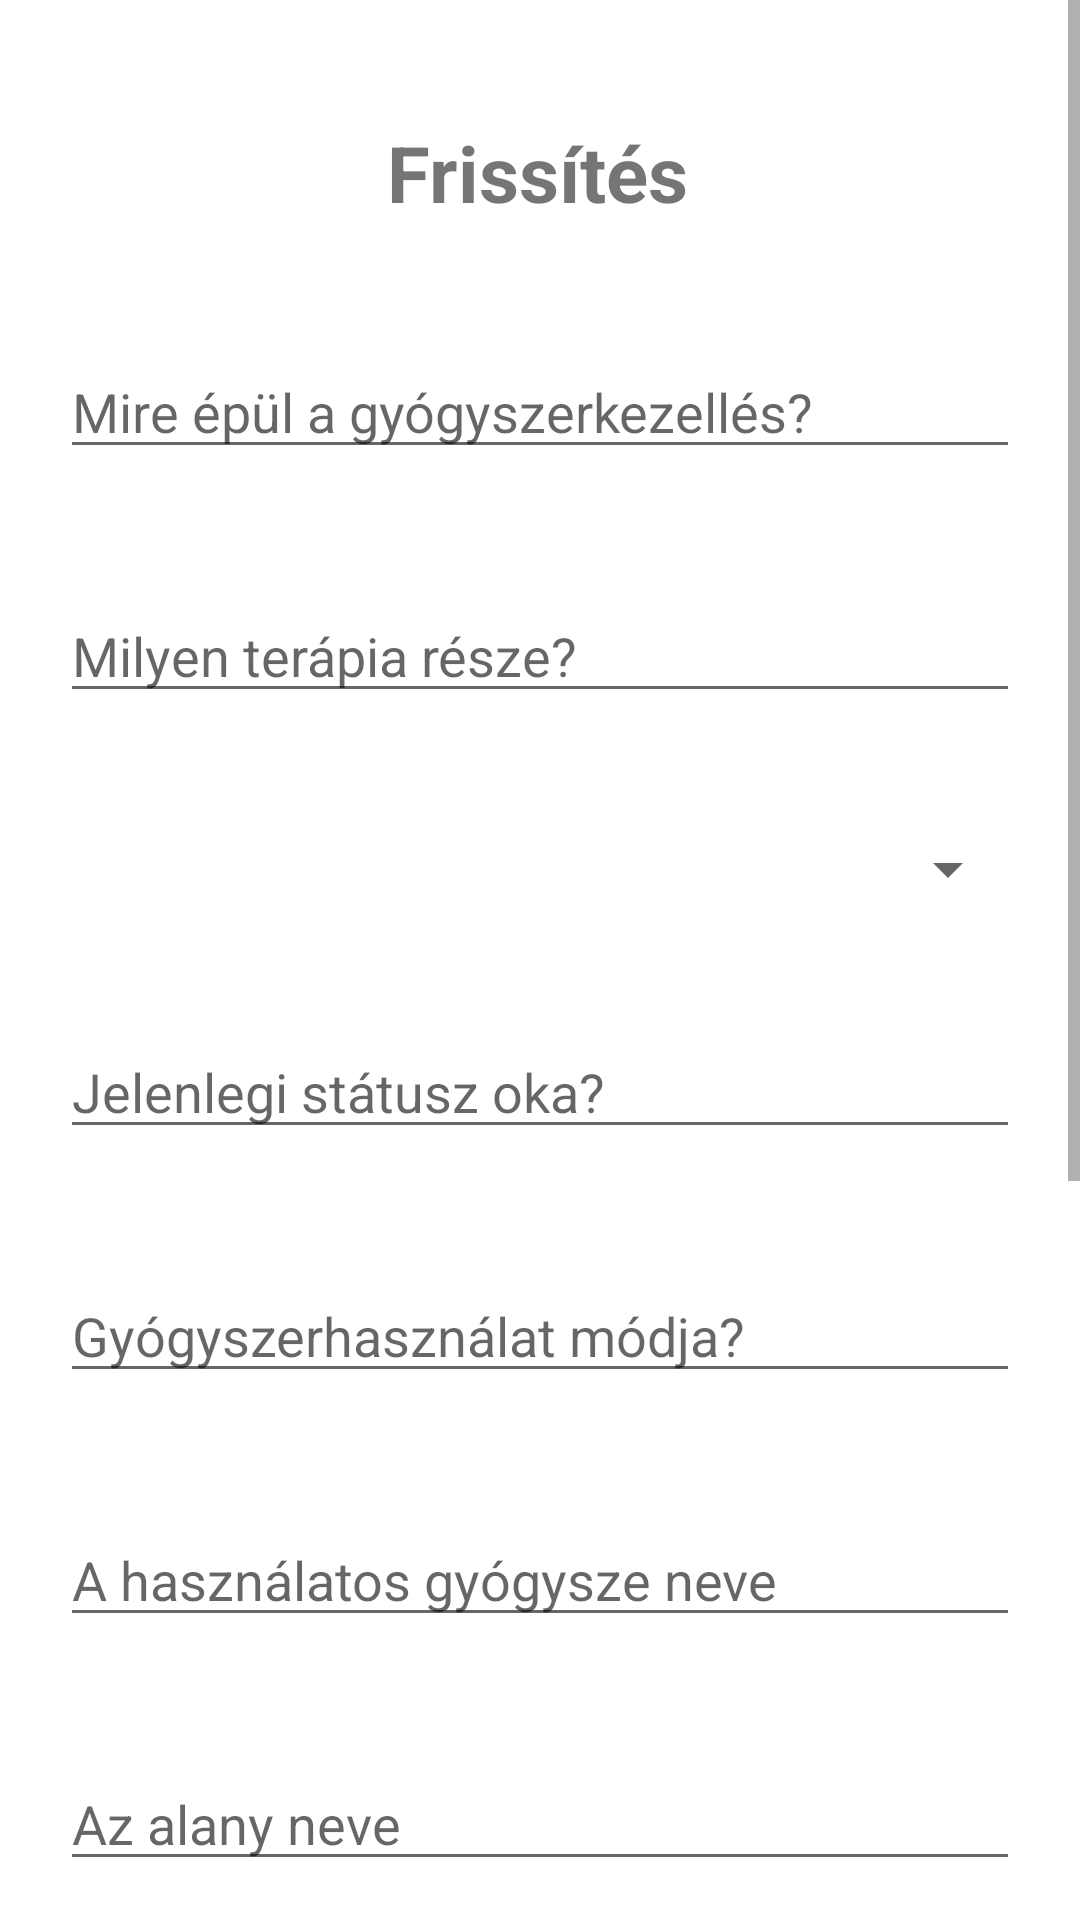

Here is an Android app screen rendered from its layout file. Give the layout XML and the strings, colors and styles it references.
<!-- AndroidManifest.xml: application theme Theme.MsApp -->
<!-- res/layout/activity_update_ms.xml -->
<?xml version="1.0" encoding="utf-8"?>
<ScrollView
    xmlns:android="http://schemas.android.com/apk/res/android"
    xmlns:app="http://schemas.android.com/apk/res-auto"
    xmlns:tools="http://schemas.android.com/tools"
    android:layout_width="match_parent"
    android:layout_height="match_parent"
    android:fillViewport="true">

    <androidx.constraintlayout.widget.ConstraintLayout

        android:layout_width="match_parent"
        android:layout_height="wrap_content"
        tools:context=".AddMs">

        <TextView
            android:id="@+id/textView3"
            android:layout_width="wrap_content"
            android:layout_height="wrap_content"
            android:layout_marginTop="40dp"
            android:textStyle="bold"
            android:textSize="26sp"
            android:text="Frissítés"
            app:layout_constraintEnd_toEndOf="parent"
            app:layout_constraintHorizontal_bias="0.498"
            app:layout_constraintStart_toStartOf="parent"
            app:layout_constraintTop_toTopOf="parent" />

        <EditText
            android:id="@+id/basedOn"
            android:layout_width="match_parent"
            android:layout_height="wrap_content"
            android:layout_marginTop="@dimen/marginTop"
            android:inputType="textNoSuggestions"
            android:hint="@string/basedOn"
            android:layout_marginHorizontal="@dimen/margin_horizon"
            android:autofillHints=""
            app:layout_constraintEnd_toEndOf="parent"
            app:layout_constraintHorizontal_bias="0.0"
            app:layout_constraintStart_toStartOf="parent"
            app:layout_constraintTop_toBottomOf="@+id/textView3" />

        <EditText
            android:id="@+id/partOf"
            android:layout_width="match_parent"
            android:layout_height="wrap_content"
            android:layout_marginTop="@dimen/marginTop"
            android:inputType="textNoSuggestions"
            android:hint="@string/partOf"
            android:layout_marginHorizontal="@dimen/margin_horizon"
            android:autofillHints=""
            app:layout_constraintEnd_toEndOf="parent"
            app:layout_constraintHorizontal_bias="0.0"
            app:layout_constraintStart_toStartOf="parent"
            app:layout_constraintTop_toBottomOf="@+id/basedOn" />

        <Spinner
            android:id="@+id/status"
            android:layout_width="match_parent"
            android:layout_height="wrap_content"
            android:layout_marginTop="@dimen/marginTop"
            android:inputType="text"
            android:layout_marginHorizontal="@dimen/margin_horizon"
            app:layout_constraintEnd_toEndOf="parent"
            app:layout_constraintHorizontal_bias="0.0"
            app:layout_constraintStart_toStartOf="parent"
            app:layout_constraintTop_toBottomOf="@+id/partOf" />

        <EditText
            android:id="@+id/statusReason"
            android:layout_width="match_parent"
            android:layout_height="wrap_content"
            android:layout_marginTop="@dimen/marginTop"
            android:inputType="textNoSuggestions"
            android:hint="@string/statusReason"
            android:layout_marginHorizontal="@dimen/margin_horizon"
            android:autofillHints=""
            app:layout_constraintEnd_toEndOf="parent"
            app:layout_constraintHorizontal_bias="0.0"
            app:layout_constraintStart_toStartOf="parent"
            app:layout_constraintTop_toBottomOf="@+id/status" />

        <EditText
            android:id="@+id/category"
            android:layout_width="match_parent"
            android:layout_height="wrap_content"
            android:layout_marginTop="@dimen/marginTop"
            android:inputType="textNoSuggestions"
            android:hint="@string/category"
            android:layout_marginHorizontal="@dimen/margin_horizon"
            android:autofillHints=""
            app:layout_constraintEnd_toEndOf="parent"
            app:layout_constraintHorizontal_bias="0.0"
            app:layout_constraintStart_toStartOf="parent"
            app:layout_constraintTop_toBottomOf="@+id/statusReason" />

        <EditText
            android:id="@+id/medication"
            android:layout_width="match_parent"
            android:layout_height="wrap_content"
            android:layout_marginTop="@dimen/marginTop"
            android:hint="A használatos gyógysze neve"
            android:layout_marginHorizontal="@dimen/margin_horizon"
            android:inputType="textNoSuggestions"
            android:autofillHints=""
            app:layout_constraintEnd_toEndOf="parent"
            app:layout_constraintHorizontal_bias="0.0"
            app:layout_constraintStart_toStartOf="parent"
            app:layout_constraintTop_toBottomOf="@+id/category" />

        <EditText
            android:id="@+id/subject"
            android:layout_width="match_parent"
            android:layout_height="wrap_content"
            android:layout_marginTop="@dimen/marginTop"
            android:inputType="textNoSuggestions"
            android:hint="Az alany neve"
            android:autofillHints=""
            android:layout_marginHorizontal="@dimen/margin_horizon"
            app:layout_constraintEnd_toEndOf="parent"
            app:layout_constraintHorizontal_bias="0.0"
            app:layout_constraintStart_toStartOf="parent"
            app:layout_constraintTop_toBottomOf="@+id/medication" />

        <EditText
            android:id="@+id/reasonCode"
            android:layout_width="match_parent"
            android:layout_height="wrap_content"
            android:layout_marginTop="@dimen/marginTop"
            android:inputType="textNoSuggestions"
            android:hint="Gyógyszeres kezelés oka"
            android:autofillHints=""
            android:layout_marginHorizontal="@dimen/margin_horizon"
            app:layout_constraintEnd_toEndOf="parent"
            app:layout_constraintHorizontal_bias="0.0"
            app:layout_constraintStart_toStartOf="parent"
            app:layout_constraintTop_toBottomOf="@+id/subject" />

        <EditText
            android:id="@+id/reasonReferenc"
            android:layout_width="match_parent"
            android:layout_height="wrap_content"
            android:layout_marginTop="@dimen/marginTop"
            android:inputType="textNoSuggestions"
            android:hint="Gyógyszeres kezelés okának alátámasztása"
            android:autofillHints="Diagnózis"
            android:layout_marginHorizontal="@dimen/margin_horizon"
            app:layout_constraintEnd_toEndOf="parent"
            app:layout_constraintHorizontal_bias="0.0"
            app:layout_constraintStart_toStartOf="parent"
            app:layout_constraintTop_toBottomOf="@+id/reasonCode" />

        <EditText
            android:id="@+id/informationSource"
            android:layout_width="match_parent"
            android:layout_height="wrap_content"
            android:layout_marginTop="@dimen/marginTop"
            android:inputType="textNoSuggestions"
            android:hint="Információ forrás a gyógyszerről"
            android:autofillHints=""
            android:layout_marginHorizontal="@dimen/margin_horizon"
            app:layout_constraintEnd_toEndOf="parent"
            app:layout_constraintHorizontal_bias="0.0"
            app:layout_constraintStart_toStartOf="parent"
            app:layout_constraintTop_toBottomOf="@+id/reasonReferenc" />

        <EditText
            android:id="@+id/note"
            android:layout_width="match_parent"
            android:layout_height="wrap_content"
            android:layout_marginTop="@dimen/marginTop"
            android:inputType="textNoSuggestions"
            android:hint="Egyébb megjegyzés "
            android:autofillHints=""
            android:layout_marginHorizontal="@dimen/margin_horizon"
            app:layout_constraintEnd_toEndOf="parent"
            app:layout_constraintHorizontal_bias="0.0"
            app:layout_constraintStart_toStartOf="parent"
            app:layout_constraintTop_toBottomOf="@+id/informationSource" />

        <LinearLayout
            android:id="@+id/buttons"
            android:layout_width="wrap_content"
            android:layout_height="wrap_content"
            android:layout_marginTop="20dp"
            android:layout_marginBottom="20dp"
            app:layout_constraintBottom_toBottomOf="parent"
            app:layout_constraintEnd_toEndOf="parent"
            app:layout_constraintStart_toStartOf="parent"
            app:layout_constraintTop_toBottomOf="@+id/note"
            app:layout_constraintVertical_bias="0.202">

            <Button
                android:id="@+id/u"
                android:layout_width="150dp"
                android:layout_height="wrap_content"
                android:layout_marginEnd="4dp"
                android:onClick="add"
                android:text="Frissítés"
                />

            <Button
                android:id="@+id/back"
                android:layout_width="150dp"
                android:layout_height="wrap_content"
                android:layout_marginStart="4dp"
                android:onClick="back"
                android:text="@string/back"
                />

        </LinearLayout>

    </androidx.constraintlayout.widget.ConstraintLayout >
</ScrollView>
<!-- resources referenced by this layout -->
<resources>
  <dimen name="marginTop">40dp</dimen>
  <dimen name="margin_horizon">20dp</dimen>
  <string name="back">vissza</string>
  <string name="basedOn">Mire épül a gyógyszerkezellés?</string>
  <string name="category">Gyógyszerhasználat módja?</string>
  <string name="partOf">Milyen terápia része?</string>
  <string name="statusReason">Jelenlegi státusz oka?</string>
  <style name="Theme.MsApp" parent="Theme.MaterialComponents.DayNight.DarkActionBar">
          
          <item name="colorPrimary">@color/purple_500</item>
          <item name="colorPrimaryVariant">@color/purple_700</item>
          <item name="colorOnPrimary">@color/white</item>
          
          <item name="colorSecondary">@color/teal_200</item>
          <item name="colorSecondaryVariant">@color/teal_700</item>
          <item name="colorOnSecondary">@color/black</item>
          
          <item name="android:statusBarColor" tools:targetApi="l">?attr/colorPrimaryVariant</item>
          
      </style>
  <!-- not gathered from this repository: default colours our renderer supplied (Android Studio template values) -->
  <color name="purple_500">#FF6200EE</color>
  <color name="purple_700">#FF3700B3</color>
  <color name="teal_200">#FF03DAC5</color>
  <color name="teal_700">#FF018786</color>
  <color name="black">#FF000000</color>
  <color name="white">#FFFFFFFF</color>
</resources>
